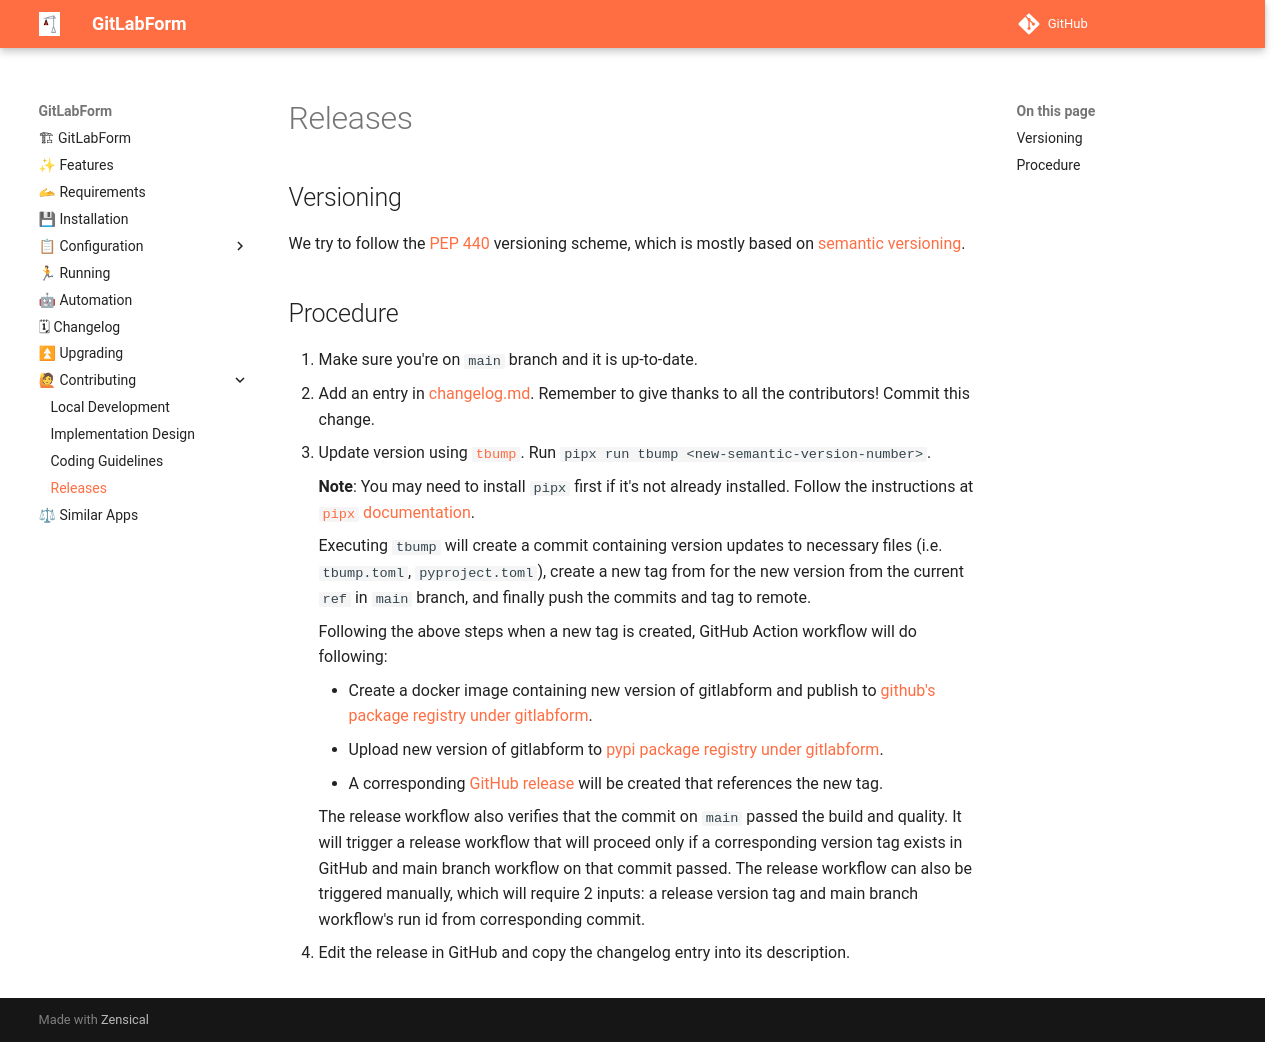

repository: gitlabform/gitlabform · page: contrib/releases/index.html · generator: mkdocs

# Releases

## Versioning

We try to follow the [PEP 440](https://peps.python.org/pep-0440/) versioning scheme, which is mostly based on [semantic versioning](https://semver.org/).

## Procedure

1. Make sure you're on `main` branch and it is up-to-date.
2. Add an entry in [changelog.md](../changelog.md). Remember to give thanks to all the contributors! Commit this change.
3. Update version using [`tbump`](https://github.com/your-tools/tbump). Run `pipx run tbump <new-semantic-version-number>`.

    **Note**: You may need to install `pipx` first if it's not already installed. Follow the instructions at [`pipx` documentation](https://pypa.github.io/pipx/installation/).

    Executing `tbump` will create a commit containing version updates to necessary files (i.e. `tbump.toml`, `pyproject.toml`), create a new tag from for the new version from the current `ref` in `main` branch, and finally push the commits and tag to remote.

    Following the above steps when a new tag is created, GitHub Action workflow will do following:

    - Create a docker image containing new version of gitlabform and publish to [github's package registry under gitlabform](https://github.com/gitlabform/gitlabform/pkgs/container/gitlabform).
    - Upload new version of gitlabform to [pypi package registry under gitlabform](https://pypi.org/project/gitlabform/).
    - A corresponding [GitHub release](https://github.com/gitlabform/gitlabform/releases) will be created that references the new tag.

    The release workflow also verifies that the commit on `main` passed the build and quality. It will trigger a release workflow that will proceed only if a corresponding version tag exists in GitHub and main branch workflow on that commit passed. The release workflow can also be triggered manually, which will require 2 inputs: a release version tag and main branch workflow's run id from corresponding commit.

3. Edit the release in GitHub and copy the changelog entry into its description.
